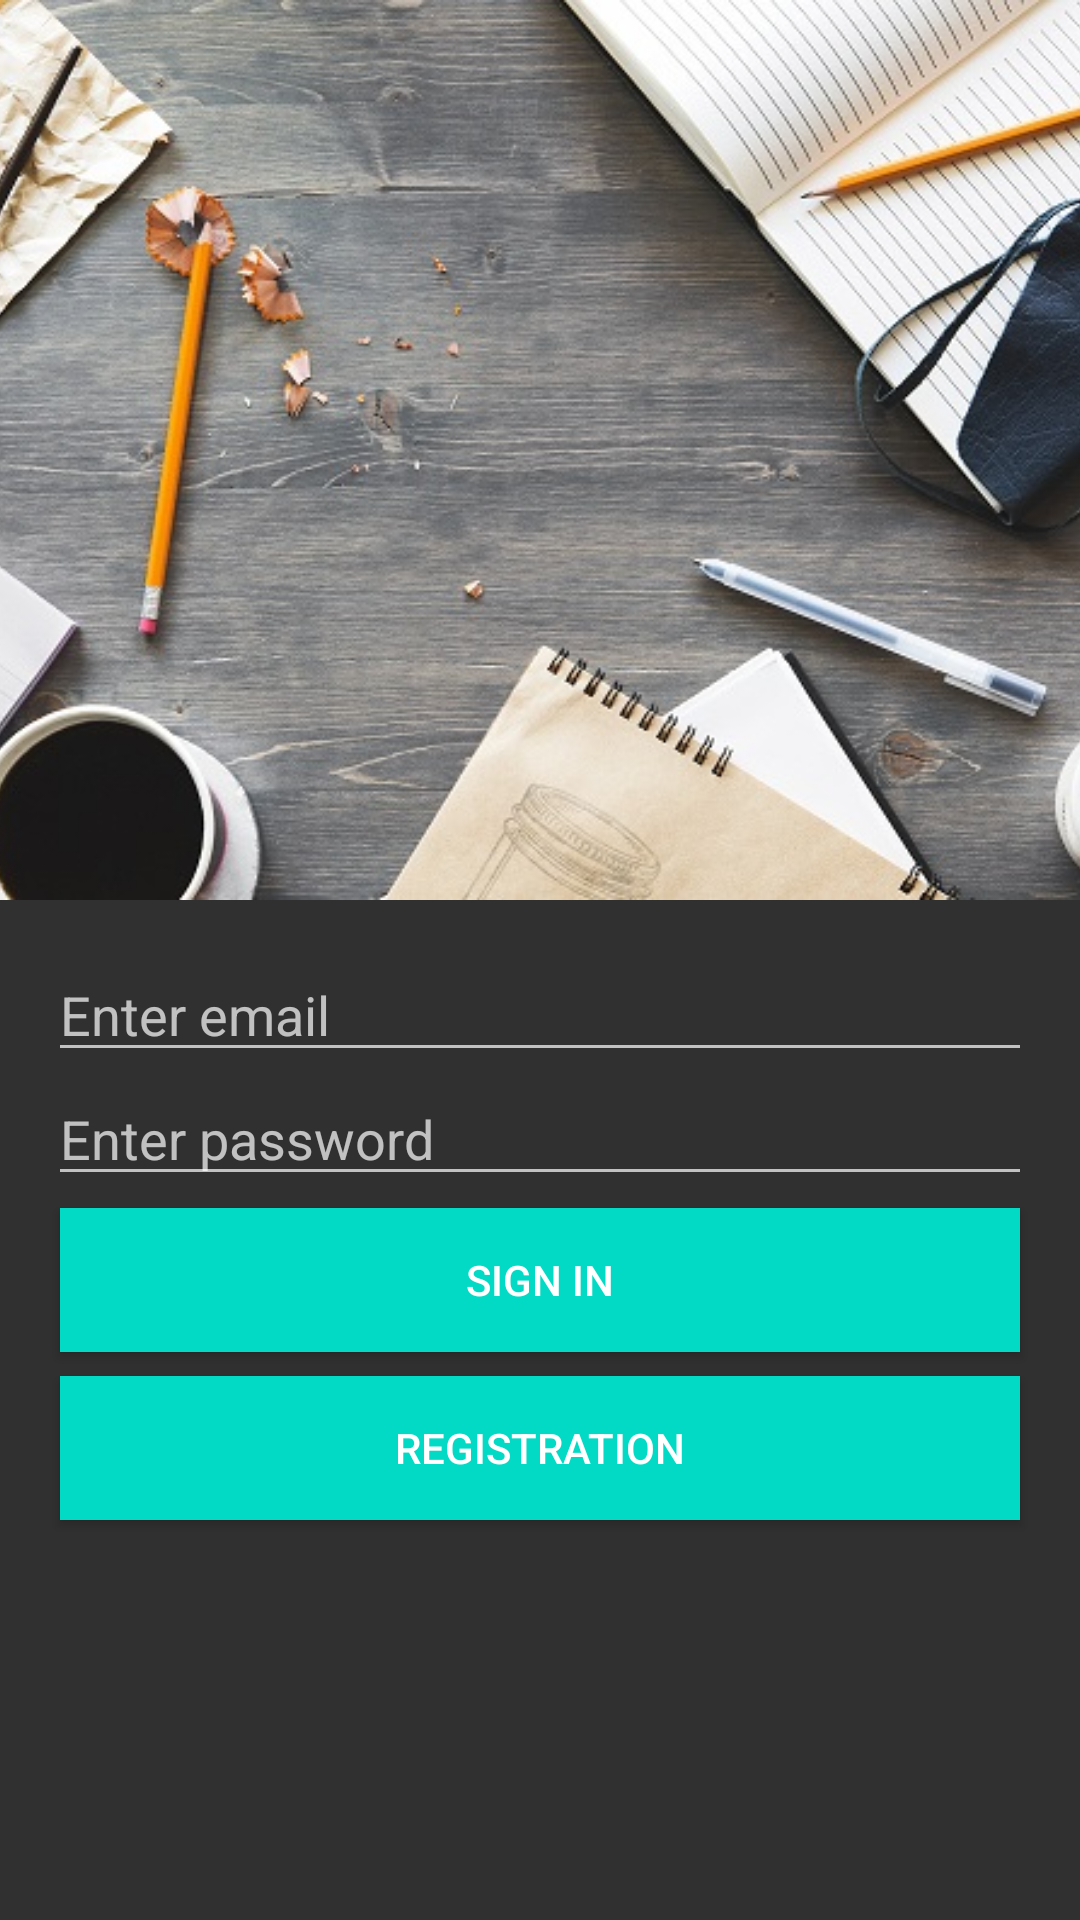

Write the Android layout XML for this screen, with the resource values it uses.
<!-- AndroidManifest.xml: application theme Theme.AppCompat.NoActionBar -->
<!-- res/layout/activity_authorization.xml -->
<?xml version="1.0" encoding="utf-8"?>
<android.support.design.widget.CoordinatorLayout
    xmlns:android="http://schemas.android.com/apk/res/android"
    xmlns:app="http://schemas.android.com/apk/res-auto"
    android:id="@+id/coordinator"
    android:layout_width="match_parent"
    android:layout_height="match_parent"
    >
    <android.support.design.widget.AppBarLayout
        android:layout_width="match_parent"
        android:layout_height="300dp"
        android:theme="@style/ThemeOverlay.AppCompat.Dark.ActionBar"
        >
        <android.support.design.widget.CollapsingToolbarLayout
            android:layout_width="match_parent"
            android:layout_height="match_parent"
            app:layout_scrollFlags="scroll|exitUntilCollapsed"
            app:contentScrim="?attr/colorPrimary"
            >
            <ImageView
                android:layout_width="match_parent"
                android:layout_height="match_parent"
                android:scaleType="centerCrop"
                android:src="@drawable/background"
                android:contentDescription="@string/image_background_desc"
                app:layout_collapseMode="parallax"
                />
            <android.support.v7.widget.Toolbar
                android:id="@+id/toolbar"
                android:layout_width="match_parent"
                android:layout_height="?attr/actionBarSize"
                app:layout_collapseMode="pin"
                />

        </android.support.design.widget.CollapsingToolbarLayout>

    </android.support.design.widget.AppBarLayout>

    <android.support.v4.widget.NestedScrollView
        android:layout_width="match_parent"
        android:layout_height="match_parent"
        app:layout_behavior="@string/appbar_scrolling_view_behavior"
        >
        <LinearLayout
            android:layout_width="match_parent"
            android:layout_height="wrap_content"
            android:orientation="vertical"
            android:padding = "@dimen/standart_margin"
            >

            <EditText
                android:id="@+id/email"
                android:layout_width="match_parent"
                android:layout_height="wrap_content"
                android:hint="@string/enter_email"
                />
            <EditText
                android:id="@+id/password"
                android:layout_width="match_parent"
                android:layout_height="wrap_content"
                android:hint="@string/enter_password"
                />
            <Button
                android:id="@+id/signIn"
                android:layout_width="match_parent"
                android:layout_height="wrap_content"
                android:text="@string/sign_in"
                android:layout_margin="@dimen/small_margin"
                android:onClick="onClick"
                android:background="@color/colorAccent"/>
            <Button
                android:id="@+id/register"
                android:layout_width="match_parent"
                android:layout_height="wrap_content"
                android:text="@string/register"
                android:onClick="onClick"
                android:layout_margin="@dimen/small_margin"
                android:background="@color/colorAccent"/>


        </LinearLayout>
    </android.support.v4.widget.NestedScrollView>

    
        
        
        
        
        
        
        

</android.support.design.widget.CoordinatorLayout>
<!-- resources referenced by this layout -->
<resources>
  <dimen name="small_margin">4dp</dimen>
  <dimen name="standart_margin">16dp</dimen>
  <!-- drawable background: jpg bitmap (drawable, 108042 bytes) -->
  <!-- drawable ic_check: png bitmap (drawable-hdpi, 643 bytes) -->
  <string name="enter_email">Enter email</string>
  <string name="enter_password">Enter password</string>
  <string name="image_background_desc">Background</string>
  <string name="register">Registration</string>
  <string name="sign_in">Sign In</string>
  <!-- not gathered from this repository: default colours our renderer supplied (Android Studio template values) -->
  <color name="colorAccent">#FF03DAC5</color>
</resources>
